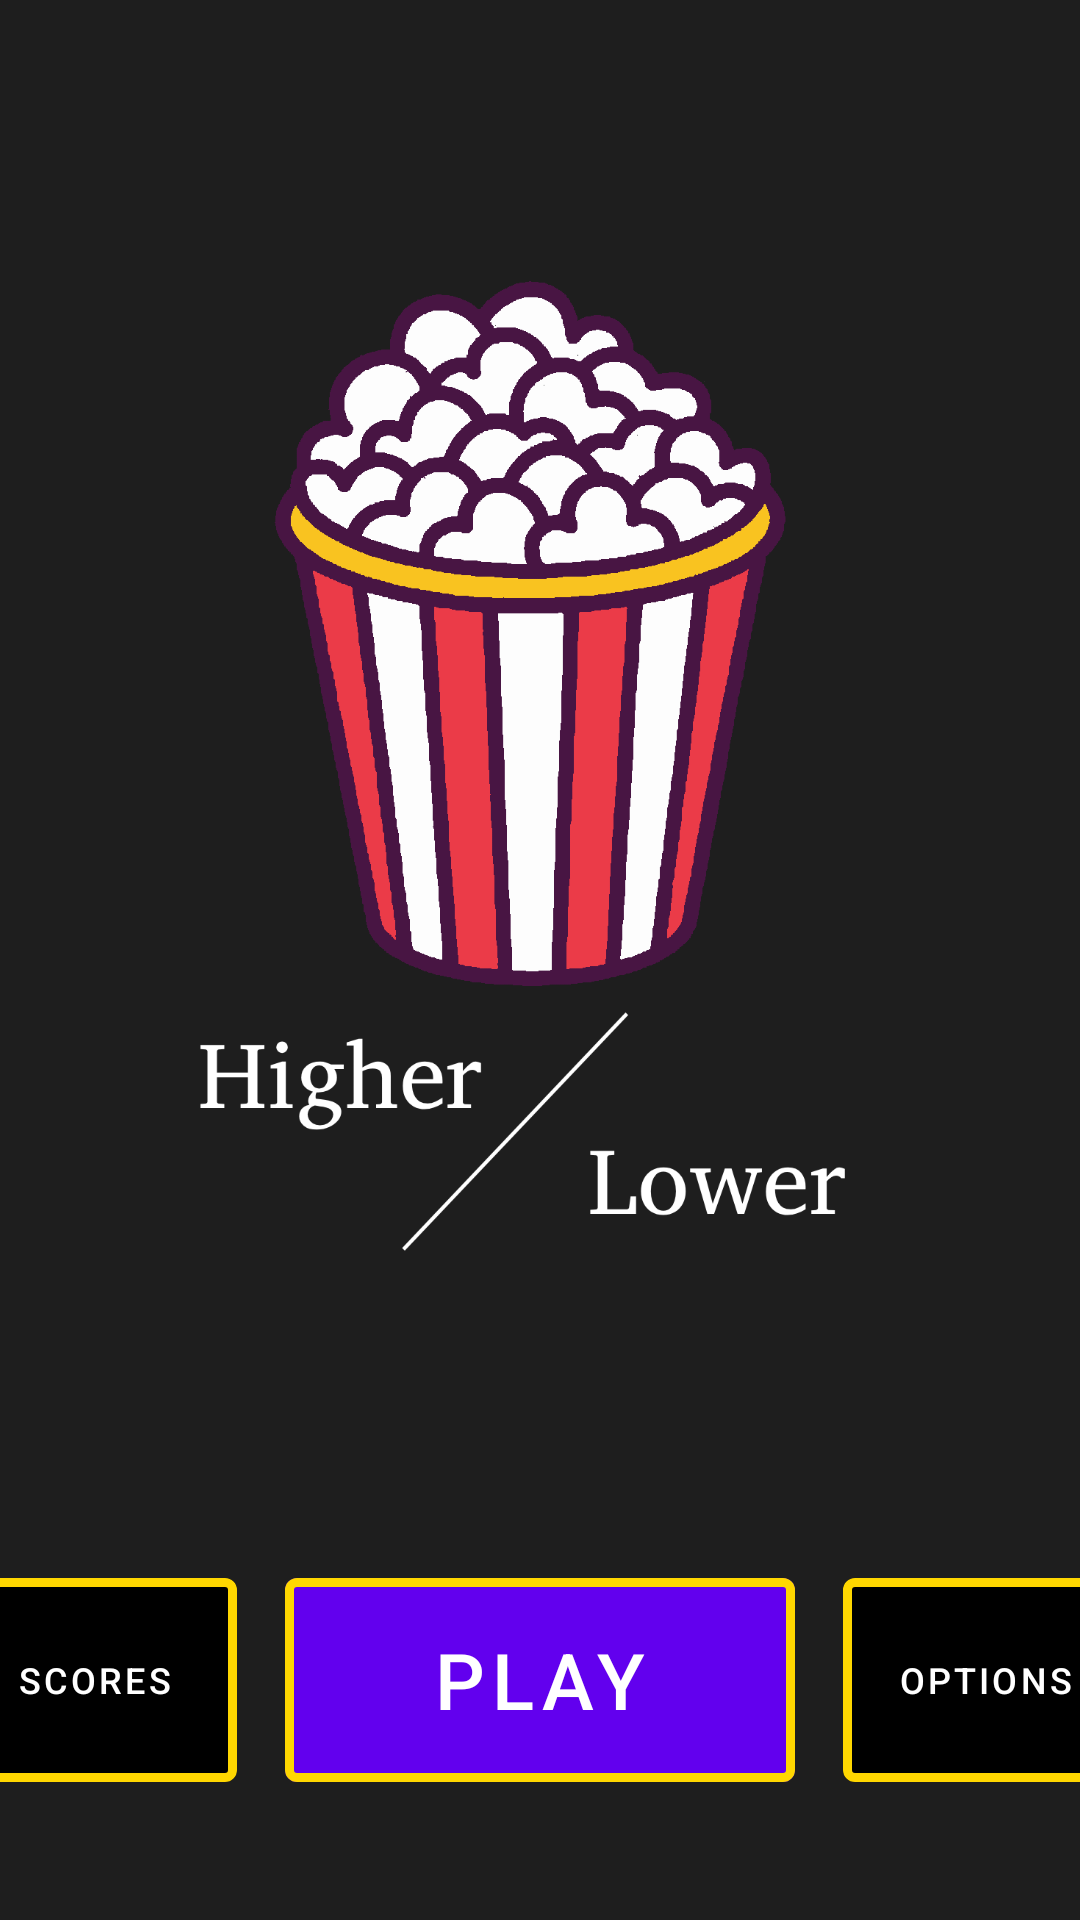

Android layout source for this screen:
<!-- AndroidManifest.xml: application theme Theme.Final_project_team10 -->
<!-- res/layout/fragment_home.xml -->
<?xml version="1.0" encoding="utf-8"?>

<FrameLayout xmlns:android="http://schemas.android.com/apk/res/android"
    xmlns:app="http://schemas.android.com/apk/res-auto"
    android:layout_width="match_parent"
    android:layout_height="match_parent"
    android:background="#1F1F1F">


    <ImageView
        android:id="@+id/moviePosterOne"
        android:layout_width="match_parent"
        android:layout_height="600dp"
        android:alpha="0.7"
        android:scaleType="centerCrop"
        android:contentDescription="Floating movie poster" />

    <ImageView
        android:id="@+id/moviePosterTwo"
        android:layout_width="match_parent"
        android:layout_height="600dp"
        android:alpha="0.7"
        android:scaleType="centerCrop"
        android:contentDescription="Floating movie poster" />

    <ImageView
        android:id="@+id/moviePosterThree"
        android:layout_width="match_parent"
        android:layout_height="600dp"
        android:alpha="0.7"
        android:scaleType="centerCrop"
        android:contentDescription="Floating movie poster" />

    <View
        android:layout_width="match_parent"
        android:layout_height="match_parent"
        android:background="#B31F1F1F" />


    <LinearLayout
        android:layout_width="match_parent"
        android:layout_height="match_parent"
        android:orientation="vertical">

        <ImageView
            android:id="@+id/logoImage"
            android:layout_marginTop="80dp"
            android:layout_width="match_parent"
            android:layout_height="0dp"
            android:layout_weight="1"
            android:adjustViewBounds="true"
            android:scaleType="fitCenter"
            android:src="@drawable/higherlowerhome"
            android:contentDescription="App logo"
            android:layout_marginBottom="16dp"/>

        <LinearLayout
            android:layout_width="match_parent"
            android:layout_height="wrap_content"
            android:orientation="horizontal"
            android:gravity="center"
            android:layout_marginTop="24dp"
            android:layout_marginBottom="32dp">

            <com.google.android.material.button.MaterialButton
                android:id="@+id/button_scoreboard"
                android:layout_width="95dp"
                android:layout_height="80dp"
                android:text="Scores"
                android:textSize="12sp"
                app:backgroundTint="@color/secondary_button_colors"
                app:strokeColor="#FFD700"
                app:strokeWidth="3dp"
                android:layout_margin="8dp" />

            <com.google.android.material.button.MaterialButton
                android:id="@+id/button_start_game"
                android:layout_width="170dp"
                android:layout_height="80dp"
                android:text="Play"
                android:textSize="26sp"
                app:backgroundTint="@color/purple_500"
                app:strokeColor="#FFD700"
                app:strokeWidth="3dp"
                android:layout_margin="8dp" />

            <com.google.android.material.button.MaterialButton
                android:id="@+id/button_options"
                android:layout_width="95dp"
                android:layout_height="80dp"
                android:text="Options"
                android:textSize="12sp"
                app:backgroundTint="@color/secondary_button_colors"
                app:strokeColor="#FFD700"
                app:strokeWidth="3dp"
                android:layout_margin="8dp" />

        </LinearLayout>

    </LinearLayout>

</FrameLayout>
<!-- resources referenced by this layout -->
<resources>
  <color name="purple_500">#FF6200EE</color>
  <!-- drawable higherlowerhome: png bitmap (drawable, 58762 bytes) -->
  <style name="Theme.Final_project_team10" parent="Theme.MaterialComponents.DayNight.NoActionBar">
          
          <item name="colorPrimary">@color/purple_500</item>
          <item name="colorPrimaryVariant">@color/purple_700</item>
          <item name="colorOnPrimary">@color/white</item>
          
          <item name="colorSecondary">@color/teal_200</item>
          <item name="colorSecondaryVariant">@color/teal_700</item>
          <item name="colorOnSecondary">@color/black</item>
          
          <item name="android:statusBarColor">?attr/colorPrimaryVariant</item>
          
      </style>
  <color name="purple_700">#FF3700B3</color>
  <color name="white">#FFFFFFFF</color>
  <color name="teal_200">#FF03DAC5</color>
  <color name="teal_700">#FF018786</color>
  <color name="black">#FF000000</color>
</resources>
